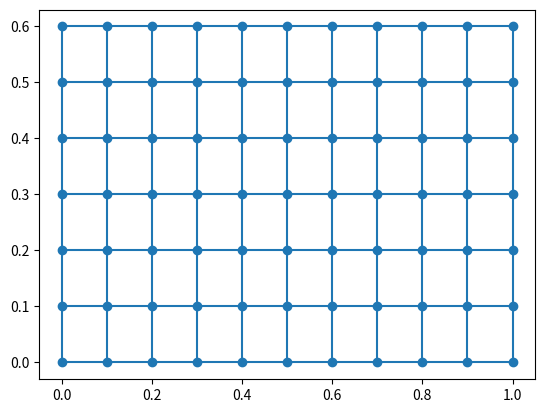

This chart was generated by the following Python code:
import numpy as np
import matplotlib.pyplot as plt
from matplotlib.collections import LineCollection

x, y = np.meshgrid(np.linspace(0,1, 11), np.linspace(0, 0.6, 7))

plt.scatter(x, y)

segs1 = np.stack((x,y), axis=2)
segs2 = segs1.transpose(1,0,2)
plt.gca().add_collection(LineCollection(segs1))
plt.gca().add_collection(LineCollection(segs2))
plt.show()

